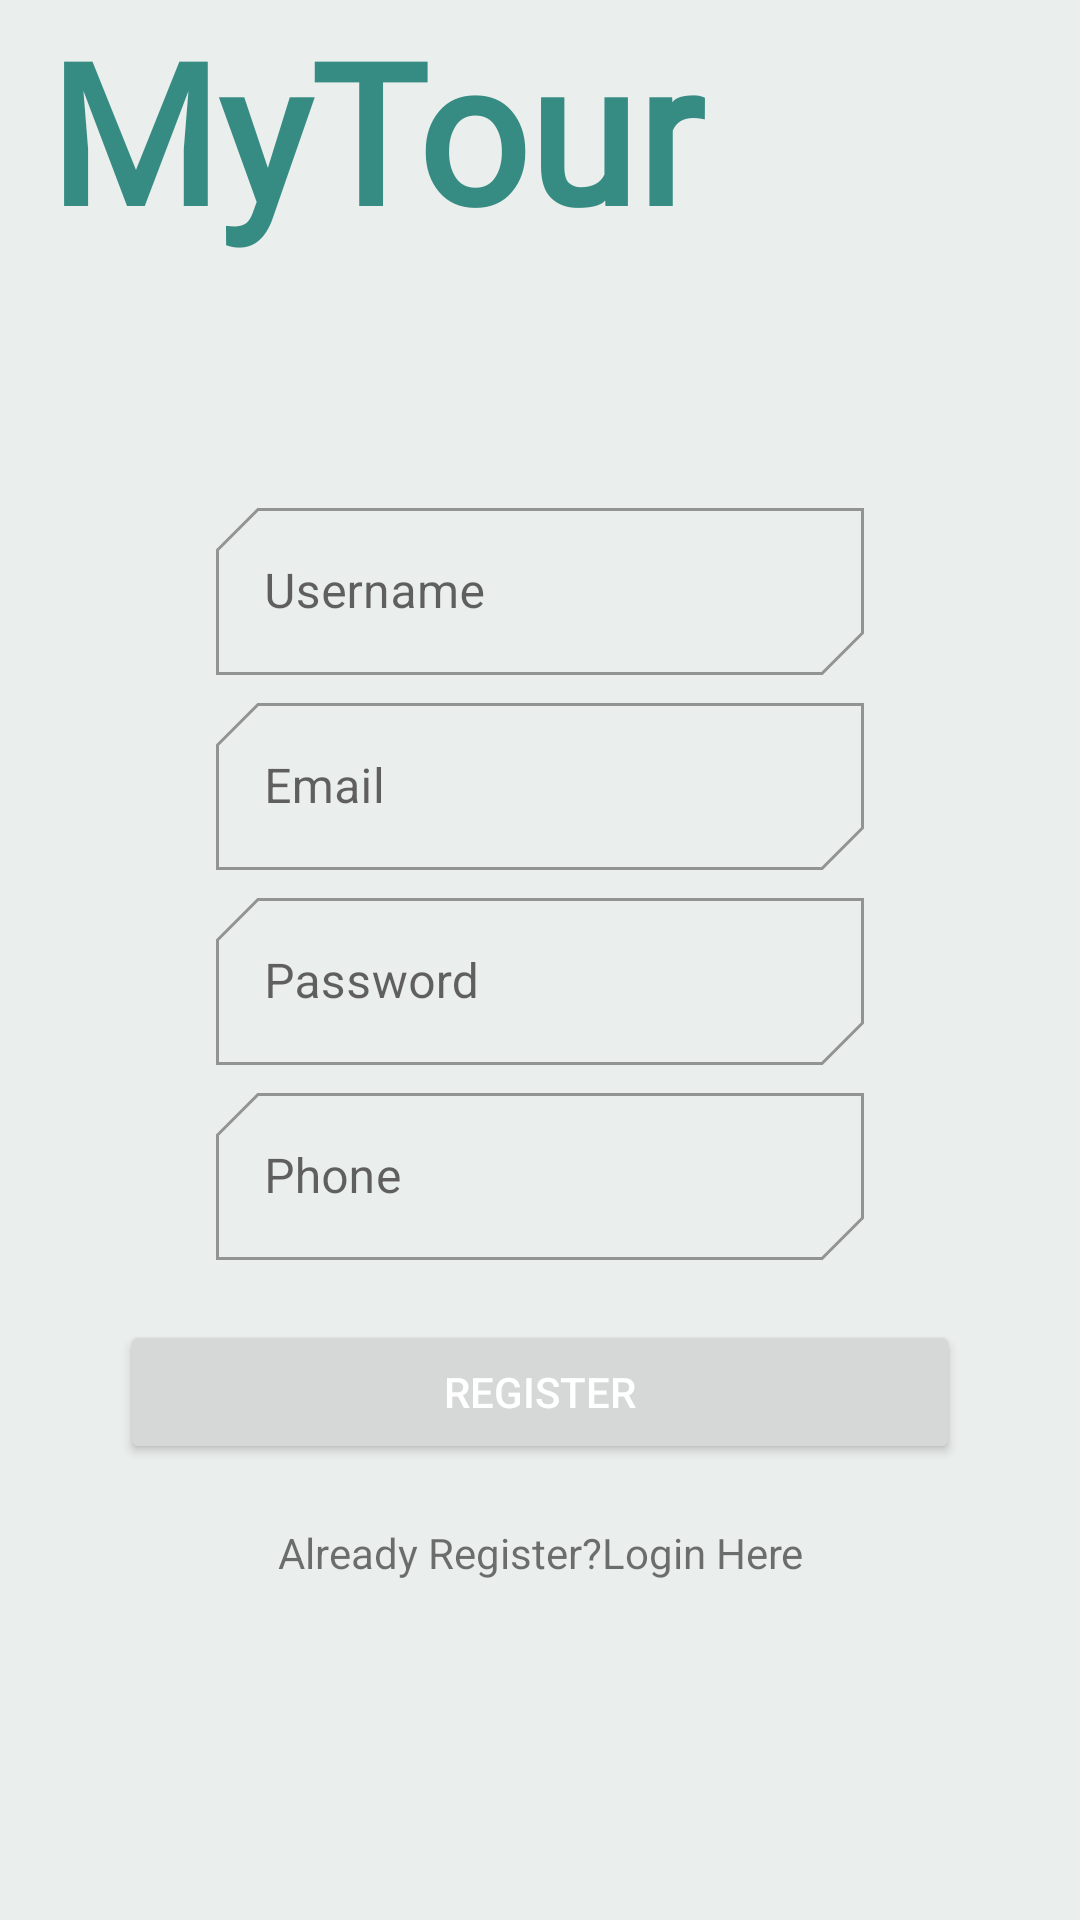

Reconstruct the res/layout file that produces this screen, plus the resources it refers to.
<!-- AndroidManifest.xml: application theme Theme.MyTour -->
<!-- res/layout/activity_register.xml -->
<?xml version="1.0" encoding="utf-8"?>
<RelativeLayout
    xmlns:android="http://schemas.android.com/apk/res/android"
    xmlns:app="http://schemas.android.com/apk/res-auto"
    xmlns:tools="http://schemas.android.com/tools"
    android:layout_width="match_parent"
    android:layout_height="match_parent"
    tools:context=".Register">

    <androidx.appcompat.widget.Toolbar
        android:id="@+id/toolbar"
        android:layout_width="match_parent"
        android:layout_height="match_parent"
        android:background="#EAEEEC">

        <TextView
            android:id="@+id/custom_title"
            android:layout_width="match_parent"
            android:layout_height="match_parent"
            android:fontFamily="@font/indigo_daisy"
            android:text="MyTour"
            android:textColor="#368C83"
            android:textSize="65sp"
            android:textStyle="bold" />

    </androidx.appcompat.widget.Toolbar>
<LinearLayout
    android:layout_width="match_parent"
    android:layout_height="match_parent"
    android:orientation="vertical"
    android:layout_marginTop="100dp"
    android:layout_marginLeft="40dp"
    android:layout_marginRight="40dp"
    android:layout_gravity="center">



    <com.google.android.material.textfield.TextInputLayout
        android:id="@+id/filledTextField"

        style="@style/Widget.MaterialComponents.TextInputLayout.OutlinedBox"

        android:layout_width="match_parent"
        android:layout_height="wrap_content"
        android:layout_marginStart="32dp"
        android:layout_marginTop="64dp"
        android:layout_marginEnd="32dp"
        android:hint="Username">

        <com.google.android.material.textfield.TextInputEditText
        android:id="@+id/fullname"
        android:layout_width="match_parent"
        android:layout_height="wrap_content" />
    </com.google.android.material.textfield.TextInputLayout>

    <com.google.android.material.textfield.TextInputLayout
        android:id="@+id/filledTextField2"

        style="@style/Widget.MaterialComponents.TextInputLayout.OutlinedBox"

        android:layout_width="match_parent"
        android:layout_height="wrap_content"
        android:layout_marginStart="32dp"
        android:layout_marginTop="4dp"
        android:layout_marginEnd="32dp"
        android:hint="Email">

        <com.google.android.material.textfield.TextInputEditText
            android:id="@+id/Email"
            android:inputType="textEmailAddress"
            android:layout_width="match_parent"
            android:layout_height="wrap_content" />
    </com.google.android.material.textfield.TextInputLayout>

    <com.google.android.material.textfield.TextInputLayout
        android:id="@+id/filledTextField3"

        style="@style/Widget.MaterialComponents.TextInputLayout.OutlinedBox"

        android:layout_width="match_parent"
        android:layout_height="wrap_content"
        android:layout_marginStart="32dp"
        android:layout_marginTop="4dp"
        android:layout_marginEnd="32dp"
        android:hint="Password">

        <com.google.android.material.textfield.TextInputEditText
            android:id="@+id/password"
            android:layout_width="match_parent"
            android:inputType="textPassword"
            android:layout_height="wrap_content" />
    </com.google.android.material.textfield.TextInputLayout>

    <com.google.android.material.textfield.TextInputLayout
        android:id="@+id/filledTextField4"

        style="@style/Widget.MaterialComponents.TextInputLayout.OutlinedBox"

        android:layout_width="match_parent"
        android:layout_height="wrap_content"
        android:layout_marginStart="32dp"
        android:layout_marginTop="4dp"
        android:layout_marginEnd="32dp"
        android:hint="Phone">

        <com.google.android.material.textfield.TextInputEditText
            android:id="@+id/phone"
            android:layout_width="match_parent"
            android:inputType="phone"
            android:layout_height="wrap_content" />
    </com.google.android.material.textfield.TextInputLayout>

    <Button
        android:id="@+id/registerBtn"
        android:layout_marginTop="20dp"
        android:layout_width="match_parent"
        android:layout_height="wrap_content"
        android:textColor="@color/white"
        android:text="Register" />

    <TextView
        android:id="@+id/createText"
        android:layout_marginTop="20dp"
        android:layout_width="match_parent"
        android:layout_height="wrap_content"
        android:gravity="center"
        android:clickable="true"
        android:text="Already Register?Login Here" />

    <ProgressBar
        android:id="@+id/progressBar"
        style="?android:attr/progressBarStyle"
        android:layout_width="match_parent"
        android:layout_height="wrap_content"
        android:layout_marginTop="30dp"
        android:visibility="invisible" />
</LinearLayout>
    </RelativeLayout>
<!-- resources referenced by this layout -->
<resources>
  <style name="Theme.MyTour" parent="Theme.MaterialComponents.DayNight.NoActionBar">
          
          <item name="colorPrimary">#479CA6</item>
          <item name="colorPrimaryVariant">#E5EAE9</item>
          <item name="colorOnPrimary">#479CA6</item>
          
          <item name="colorSecondary">#368C83</item>
          <item name="colorSecondaryVariant">@color/teal_700</item>
          <item name="colorOnSecondary">@color/black</item>
          
          <item name="android:statusBarColor" tools:targetApi="l">?attr/colorPrimaryVariant</item>
          <item name="android:windowLightStatusBar" tools:targetApi="23">true</item>
          <item name="shapeAppearanceSmallComponent">@style/ShapeAppearance.App.SmallComponent</item>
          
      </style>
  <style name="ShapeAppearance.App.SmallComponent" parent="ShapeAppearance.MaterialComponents.SmallComponent">
          <item name="cornerFamily">cut</item>
          <item name="cornerSizeTopRight">0dp</item>
          
          <item name="cornerSizeTopLeft">14dp</item>
          
          <item name="cornerSizeBottomRight">14dp</item>
          
          <item name="cornerSizeBottomLeft">0dp</item>
  
      </style>
  <!-- not gathered from this repository: default colours our renderer supplied (Android Studio template values) -->
  <color name="teal_700">#FF018786</color>
  <color name="black">#FF000000</color>
  <color name="white">#FFFFFFFF</color>
</resources>
